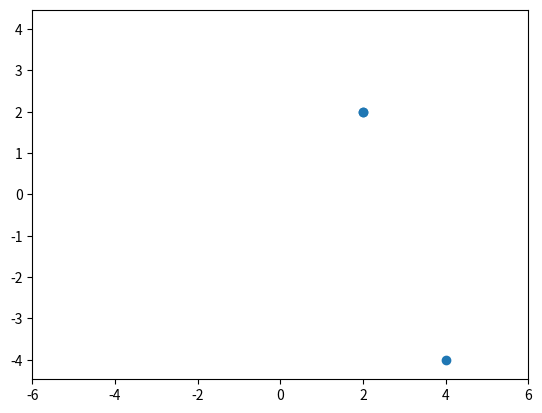

This figure's Python source:
import matplotlib.pyplot as plt
import numpy as np
import matplotlib.animation as animation
fig, ax = plt.subplots()
G=1
N = 3
dt = 0.01 # le pas de temps pour Euler
def distance (X,Y):
    a,b = X
    c,d = Y
    return np.sqrt ( (a-c)**2 + (b-d)**2 )

ax.axis('equal')
ax.set(xlim=[-6, 6], ylim=[-6,6])


positions = np.random.randint(-5,6,2*N).reshape(N,2)
masses= np.random.randint(0,5,N)
"""vecteurs = np.zeros((N,N,2))
for i in range (N):
    for j in range (N):
        if i!=j : 
            Pi = positions [i]
            Pj =positions [j]
            vecteurs[i][j] = (Pj - Pi)/distance(Pi,Pj)""" #essai avec boucle for des vecteurs pointant de i -> j

#calcul des accelerations initiales 
vecteurs = positions[:,np.newaxis,:] - positions[np.newaxis,:,:] # matrice de taille (N,N,2) de coordonnées (xi-xj,yi-yj)
distances = np.sqrt((vecteurs*vecteurs).sum(axis=2)) # matrice de même taille de coord = aux distances entre les points Pi et Pj
distances[np.eye(N, dtype=bool)] = np.inf #on mets des infini sur la diagonale pour obtenir 0 qd on divise par la distance (on a cherché sur Internet)
acc1 = vecteurs/(distances[:,:,np.newaxis]**2) # tableau des (Xi-Xj)/ (distance au carré entre i et j) (sans le facteur masse)
mass = masses.reshape(3,1) # pour braodcast lors du produit des masses avec acc1
mass_carré = mass*np.ones((N,N)) # matrice carrée 
mass_carré[np.eye(N, dtype=bool)] = 0 # même matrice carrée mais avec des 0 sur la diagonale
acc_avec_mass= acc1*(mass_carré[:,:,np.newaxis]) #broadcasting 
accelerations = acc_avec_mass.sum(axis=1) # tableau des accélérations 

#on suppose des vitesses initiales nulles 
vitesses = np.zeros(2*N).reshape(N,2)


def get_new_position(position):
    # on est à t_i et on va à t_i+1
    global vitesses
    global positions
    global accelerations
    vitesses = vitesses + accelerations*dt # on a les vitesses de chaque point à t_i+1
    positions = positions + vitesses*dt  # implémentation d'Euler

    #accelerations à t_i+1 (même procédure que le tableau accélérations à l'état inital mais avec des tableaux positions et vitesses ≠)
    vecteurs = positions[:,np.newaxis,:] - positions[np.newaxis,:,:]
    distances = np.sqrt((vecteurs*vecteurs).sum(axis=2)) 
    distances[np.eye(N, dtype=bool)] = np.inf #on mets des infini sur la diagonale pour obtenir 0 qd on divise par la distance
    acc1 = vecteurs/(distances[:,:,np.newaxis]**2) # tableau des (Xi-Xj)/distance au carré entre i et j (sans le facteur masse)
    acc_avec_mass= acc1*(mass_carré[:,:,np.newaxis]) #broadcasting 
    accelerations = acc_avec_mass.sum(axis=1) # tableau des accélérations       
    return positions


scat = ax.scatter(positions[:,0], positions[:,1]) # ts les x et y de chaque point

def animate(t):
    # une variable globale est une variable utilisée dans une fonction mais dont la modification de la valeur a une portée globale (donc extérieure à la fonction)

    global positions
    positions = get_new_position(positions)

    # update the scatter plot:
    # le np.stack sert ici à mettre les positions dans la bonne shape
    data = np.stack(positions).T #on fait la transposée
    scat.set_offsets(data)
    return scat

ani = animation.FuncAnimation(fig=fig, func=animate, interval=5000)
plt.show()
